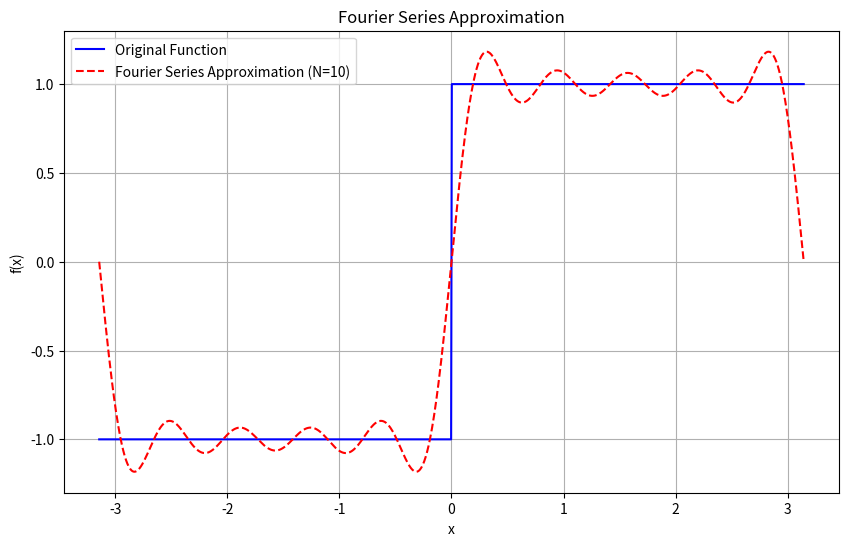
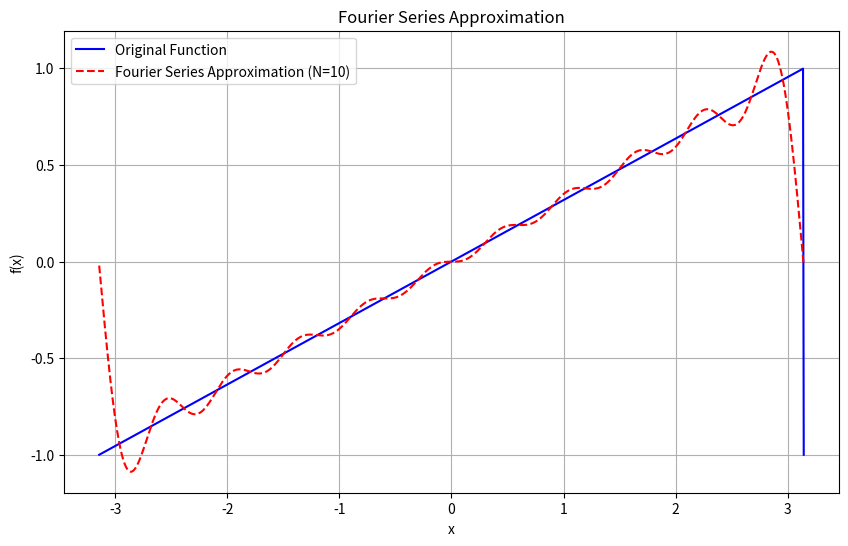
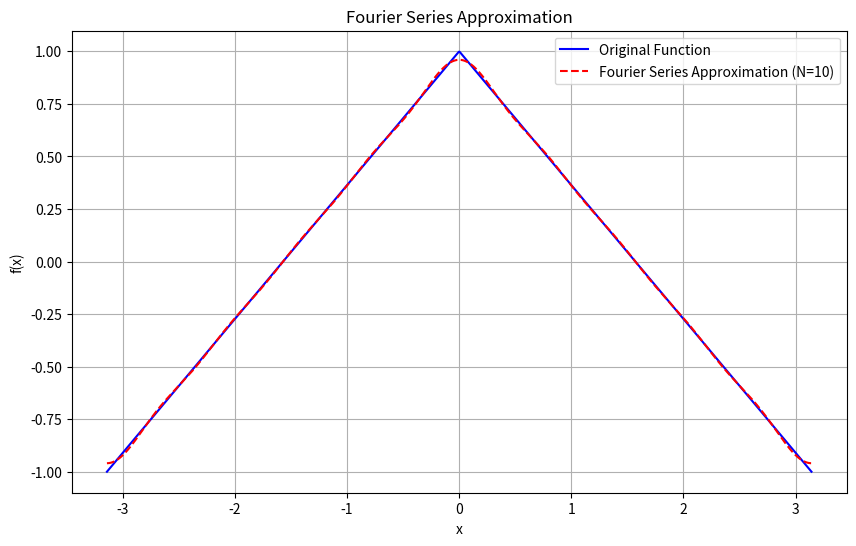
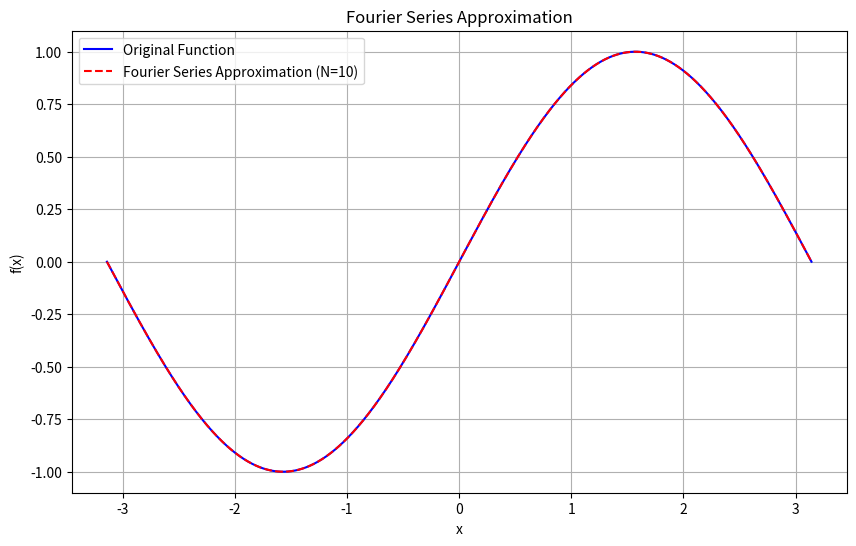
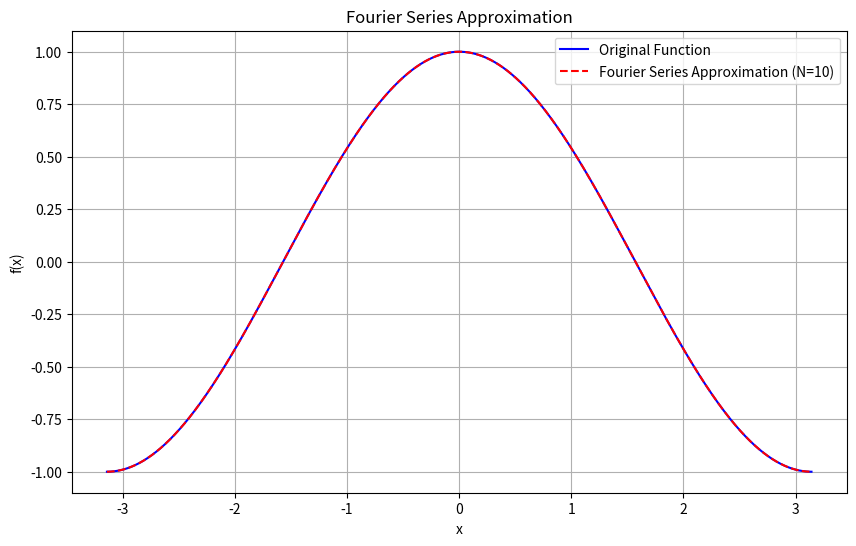

The matplotlib source for these figures, in order:
import numpy as np
import matplotlib.pyplot as plt

class FourierSeries:
    def __init__(self, func, L, terms=10):
        """
        Initialize the FourierSeries class with a target function, period L, and number of terms.
        
        Parameters:
        - func: The target function to approximate.
        - L: Half the period of the target function.
        - terms: Number of terms to use in the Fourier series expansion.
        """
        # pass # Implement this method
        self.func = func
        self.L = L
        self.terms = terms

    def calculate_a0(self, N=1000):
        """
        Step 1: Compute the a0 coefficient, which is the average (DC component) of the function over one period.
        
        You need to integrate the target function over one period from -L to L.
        For that, you can use the trapezoidal rule with a set of points (N points here) for numerical integration.
        
        Parameters:
        - N: Number of points to use for integration (more points = more accuracy).
        
        Returns:
        - a0: The computed a0 coefficient.
        """
        # pass  # Implement this method
        return 1/(self.L)*np.trapezoid(self.func(np.linspace(-self.L,self.L,N)),np.linspace(-self.L,self.L,N))
    

    def calculate_an(self, n, N=1000):
        """
        Step 2: Compute the an coefficient for the nth cosine term in the Fourier series.
        
        You need to integrate the target function times cos(n * pi * x / L) over one period.
        This captures how much of the nth cosine harmonic is present in the function.
        
        Parameters:
        - n: Harmonic number to calculate the nth cosine coefficient.
        - N: Number of points to use for numerical integration.
        
        Returns:
        - an: The computed an coefficient.
        """
        # pass # Implement this method
        return 1/self.L*np.trapezoid(self.func(np.linspace(-self.L,self.L,N))*np.cos(n*np.pi*np.linspace(-self.L,self.L,N)/self.L),np.linspace(-self.L,self.L,N))

    def calculate_bn(self, n, N=1000):
        """
        Step 3: Compute the bn coefficient for the nth sine term in the Fourier series.
        
        You need to integrate the target function times sin(n * pi * x / L) over one period.
        This determines the contribution of the nth sine harmonic in the function.
        
        Parameters:
        - n: Harmonic number to calculate the nth sine coefficient.
        - N: Number of points to use for numerical integration.
        
        Returns:
        - bn: The computed bn coefficient.
        """
        

        # pass #
        #Implement this method
        return 1/self.L*np.trapezoid(self.func(np.linspace(-self.L,self.L,N))*np.sin(n*np.pi*np.linspace(-self.L,self.L,N)/self.L),np.linspace(-self.L,self.L,N))

    def approximate(self, x):
        """
        Step 4: Use the calculated coefficients to build the Fourier series approximation.
        
        For each term up to the specified number of terms, you need to calculate the sum of:
        a0 (the constant term) + cosine terms (an * cos(n * pi * x / L)) + sine terms (bn * sin(n * pi * x / L)).
        
        Parameters:
        - x: Points at which to evaluate the Fourier series.
        
        Returns:
        - The Fourier series approximation evaluated at each point in x.
        """
        # Compute a0 term
        
        # Initialize the series with the a0 term
        
        # Compute each harmonic up to the specified number of terms


        # pass  # Implement this method
        # print("x",x)
        a_o_value = self.calculate_a0()
        a_n_values = [self.calculate_an(n) for n in range(1,self.terms+1)]
        b_n_values = [self.calculate_bn(n) for n in range(1,self.terms+1)]
        output = [
     a_o_value / 2 + 
     np.sum([
        a_n_values[i] * np.cos((i + 1) * np.pi * x / self.L) + 
        b_n_values[i] * np.sin((i + 1) * np.pi * x / self.L) 
        for i in range(self.terms)
     ]) 
     for x in x
]
        return output




    def plot(self):
        """
        Step 5: Plot the original function and its Fourier series approximation.
        
        You need to calculate the Fourier series approximation over a set of points (x values) from -L to L.
        Then plot both the original function and the Fourier series to visually compare them.
        """
        # Generate points over one period
        # Compute original function values
        # Compute Fourier series approximation

        
        x= np.linspace(-self.L,self.L,1000)
        original = [self.func(x) for x in x]
        approximation = self.approximate(x)

        # Plotting
        plt.figure(figsize=(10, 6))
        plt.plot(x, original, label="Original Function", color="blue")
        plt.plot(x, approximation, label=f"Fourier Series Approximation (N={self.terms})", color="red", linestyle="--")
        plt.xlabel("x")
        plt.ylabel("f(x)")
        plt.legend()
        plt.title("Fourier Series Approximation")
        plt.grid(True)
        plt.show()


def target_function(x, function_type="square"):
    """
    Defines various periodic target functions that can be used for Fourier series approximation.
    
    Parameters:
    - x: Array of x-values for the function.
    - function_type: Type of function to use ("square", "sawtooth", "triangle", "sine", "cosine").
    
    Returns:
    - The values of the specified target function at each point in x.
    """
    if function_type == "square":
        # Square wave: +1 when sin(x) >= 0, -1 otherwise

        # pass  # Implement this function
        return np.where(np.sin(x)>=0,1,-1)
    
    elif function_type == "sawtooth":
    #  sawtooth wave to go from -1 to 1 over the interval -L to L
      period = 2 * L 
      return 2 * ((x + L) % period) / period - 1

    
    # elif function_type == "triangle":
    #     # Triangle wave: periodic line with slope +1 and -1 alternately

    #     # pass  # Implement this function
    
    # elif function_type == "triangle":
    #  period = 2 * np.pi  
    #  return 2 * np.abs(2 * (x / period - np.floor(x / period + 0.5))) - 1
    
    
    elif function_type=="triangle":
      period = 2 * np.pi
      y = (x % period) / period  # Normalize to [0, 1] within each period
      return 4 * np.abs(y - 0.5) - 1

    
    elif function_type == "sine":
        # Pure sine wave

        # pass  # Implement this function
        return np.sin(x)
    
    elif function_type == "cosine":
        # Pure cosine wave

        # pass  # Implement this function
        return np.cos(x)
    
    else:
        raise ValueError("Invalid function_type. Choose from 'square', 'sawtooth', 'triangle', 'sine', or 'cosine'.")

# Example of using these functions in the FourierSeries class
if __name__ == "__main__":
    L = np.pi  # Half-period for all functions
    terms = 10 # Number of terms in Fourier series

    # Test each type of target function
    for function_type in ["square", "sawtooth", "triangle", "sine", "cosine"]:
        print(f"Plotting Fourier series for {function_type} wave:")
        
        # Define the target function dynamically
        fourier_series = FourierSeries(lambda x: target_function(x, function_type=function_type), L, terms)
        
        # Plot the Fourier series approximation
        fourier_series.plot()
